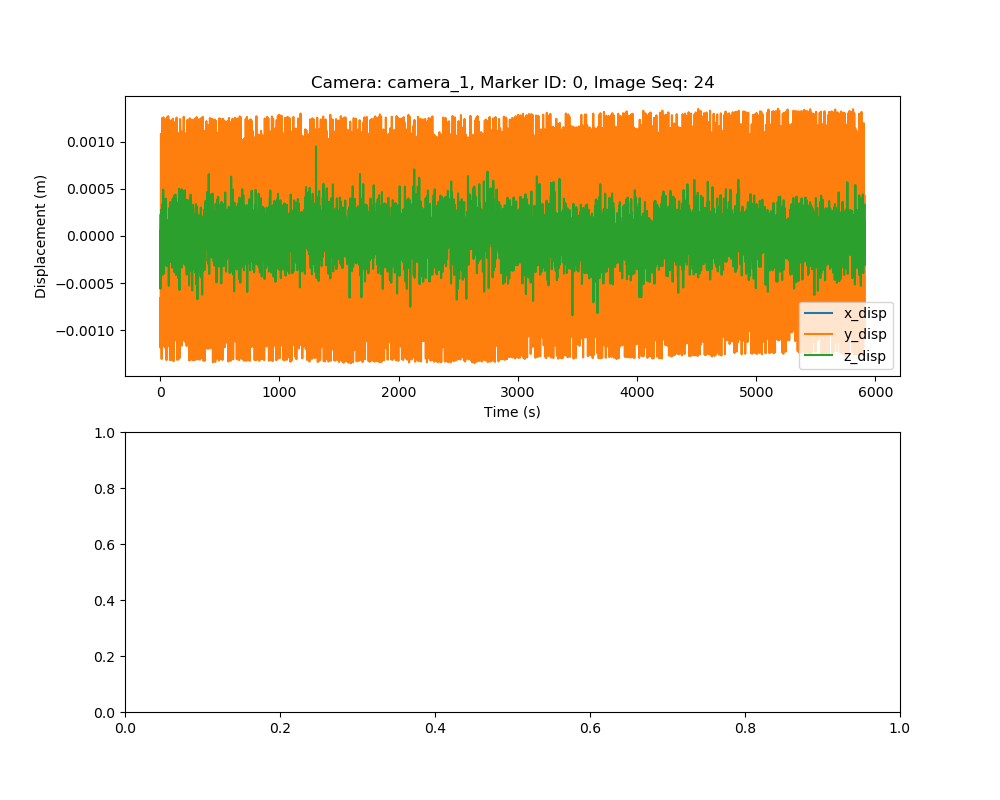

The data file committed next to this chart (first rows):
%time, field.header.seq, field.header.stamp, field.header.frame_id, field.image_seq, field.transforms0.fiducial_id, field.transforms0.transform.translation.…, field.transforms0.transform.translation.…, field.transforms0.transform.translation.…, field.transforms0.transform.rotation.x, field.transforms0.transform.rotation.y, field.transforms0.transform.rotation.z, field.transforms0.transform.rotation.w, field.transforms0.image_error, field.transforms0.object_error, field.transforms0.fiducial_area
1681220476169148683, 23, 1681220476169148683, camera_1, 24, 0, -0.03691, -0.1024, 1.549, 0.9993, 0.01231, 0.007422, 0.0351, 0.102, 0.004234, 69786
1681220476179109096, 24, 1681220476179109096, camera_1, 25, 0, -0.03689, -0.1029, 1.549, 0.9993, 0.01234, 0.004882, 0.03453, 0.1038, 0.00431, 69792
1681220476189161062, 25, 1681220476189161062, camera_1, 26, 0, -0.03681, -0.1028, 1.549, 0.9993, 0.01196, -0.01657, -0.03034, 0.1043, 0.004327, 69811
1681220476199135780, 26, 1681220476199135780, camera_1, 27, 0, -0.03691, -0.1027, 1.549, 0.9993, 0.01238, 0.007131, 0.03431, 0.1148, 0.004764, 69790
1681220476209393501, 27, 1681220476209393501, camera_1, 28, 0, -0.03693, -0.1021, 1.549, 0.9993, 0.01231, 0.008434, 0.03382, 0.1034, 0.004292, 69774
1681220476219105958, 28, 1681220476219105958, camera_1, 29, 0, -0.0369, -0.1014, 1.549, 0.9993, 0.01235, 0.006096, 0.03468, 0.1003, 0.004163, 69818
1681220476229090929, 29, 1681220476229090929, camera_1, 30, 0, -0.03685, -0.1007, 1.549, 0.9995, 0.01199, -0.01531, -0.02657, 0.1065, 0.004421, 69800
1681220476239224433, 30, 1681220476239224433, camera_1, 31, 0, -0.03692, -0.1007, 1.549, 0.9992, 0.01221, 0.005762, 0.03634, 0.1156, 0.0048, 69771
1681220476249136686, 31, 1681220476249136686, camera_1, 32, 0, -0.03684, -0.1009, 1.549, 0.9995, 0.01212, -0.01745, -0.0246, 0.0955, 0.003964, 69799
1681220476259108304, 32, 1681220476259108304, camera_1, 33, 0, -0.03688, -0.1017, 1.549, 0.9992, 0.01234, 0.00476, 0.03671, 0.1121, 0.004652, 69802
1681220476269128799, 33, 1681220476269128799, camera_1, 34, 0, -0.03684, -0.1022, 1.549, 0.9994, 0.01207, -0.01517, -0.02807, 0.1172, 0.004864, 69790
1681220476279163122, 34, 1681220476279163122, camera_1, 35, 0, -0.03691, -0.1029, 1.549, 0.9993, 0.0124, 0.00659, 0.03334, 0.09098, 0.003776, 69799
1681220476289088726, 35, 1681220476289088726, camera_1, 36, 0, -0.0369, -0.1031, 1.549, 0.9993, 0.01236, 0.00761, 0.03466, 0.1074, 0.004455, 69813
1681220476299375772, 36, 1681220476299375772, camera_1, 37, 0, -0.03684, -0.1026, 1.549, 0.9994, 0.01198, -0.01671, -0.02731, 0.1115, 0.004627, 69791
1681220476309133291, 37, 1681220476309133291, camera_1, 38, 0, -0.0369, -0.1021, 1.549, 0.9992, 0.01242, 0.007231, 0.03724, 0.1042, 0.004325, 69794
1681220476319496393, 38, 1681220476319496393, camera_1, 39, 0, -0.03683, -0.1012, 1.549, 0.9993, 0.01184, -0.01602, -0.03084, 0.1144, 0.00475, 69762
1681220476329140186, 39, 1681220476329140186, camera_1, 40, 0, -0.0369, -0.1009, 1.549, 0.9992, 0.01224, 0.004509, 0.03706, 0.1173, 0.004869, 69806
1681220476339489459, 40, 1681220476339489459, camera_1, 41, 0, -0.03683, -0.1005, 1.549, 0.9994, 0.01187, -0.01754, -0.02885, 0.1237, 0.005134, 69790
1681220476349131584, 41, 1681220476349131584, camera_1, 42, 0, -0.03686, -0.1009, 1.549, 0.9995, 0.01199, -0.01624, -0.02285, 0.08928, 0.003706, 69805
1681220476359099864, 42, 1681220476359099864, camera_1, 43, 0, -0.03684, -0.1015, 1.549, 0.9994, 0.01195, -0.0152, -0.0274, 0.1002, 0.004161, 69795
1681220476369275808, 43, 1681220476369275808, camera_1, 44, 0, -0.03682, -0.1022, 1.549, 0.9994, 0.01192, -0.0173, -0.02684, 0.107, 0.004441, 69808
1681220476379039764, 44, 1681220476379039764, camera_1, 45, 0, -0.03689, -0.1029, 1.549, 0.9992, 0.01244, 0.00796, 0.03752, 0.1078, 0.004475, 69792
1681220476389073848, 45, 1681220476389073848, camera_1, 46, 0, -0.03685, -0.1029, 1.549, 0.9995, 0.0119, -0.01543, -0.02515, 0.101, 0.004192, 69808
1681220476399228572, 46, 1681220476399228572, camera_1, 47, 0, -0.03685, -0.1026, 1.549, 0.9994, 0.01194, -0.01462, -0.02775, 0.1096, 0.00455, 69771
1681220476409227371, 47, 1681220476409227371, camera_1, 48, 0, -0.03686, -0.1019, 1.55, 0.9995, 0.01195, -0.01555, -0.02607, 0.1091, 0.00453, 69773
1681220476419178009, 48, 1681220476419178009, camera_1, 49, 0, -0.03685, -0.1012, 1.55, 0.9995, 0.01197, -0.0154, -0.02422, 0.09998, 0.004152, 69781
1681220476429172039, 49, 1681220476429172039, camera_1, 50, 0, -0.03685, -0.1007, 1.549, 0.9995, 0.01193, -0.01437, -0.02592, 0.1056, 0.004383, 69807
1681220476439259290, 50, 1681220476439259290, camera_1, 51, 0, -0.03684, -0.1005, 1.549, 0.9994, 0.01192, -0.01503, -0.02974, 0.1219, 0.005058, 69790
1681220476449351787, 51, 1681220476449351787, camera_1, 52, 0, -0.03691, -0.101, 1.549, 0.9993, 0.01236, 0.005816, 0.03479, 0.1071, 0.004444, 69809
1681220476459250926, 52, 1681220476459250926, camera_1, 53, 0, -0.03685, -0.1015, 1.549, 0.9994, 0.01208, -0.01474, -0.02928, 0.1158, 0.004806, 69788
1681220476469102382, 53, 1681220476469102382, camera_1, 54, 0, -0.03694, -0.1024, 1.549, 0.9994, 0.01236, 0.008748, 0.03135, 0.105, 0.004361, 69790
1681220476479504585, 54, 1681220476479504585, camera_1, 55, 0, -0.03682, -0.1027, 1.549, 0.9994, 0.01198, -0.01608, -0.0296, 0.1018, 0.004227, 69794
1681220476489569902, 55, 1681220476489569902, camera_1, 56, 0, -0.03682, -0.1029, 1.549, 0.9994, 0.01192, -0.01738, -0.02773, 0.1034, 0.00429, 69817
1681220476499489307, 56, 1681220476499489307, camera_1, 57, 0, -0.03685, -0.1025, 1.549, -0.9994, -0.01204, 0.01407, 0.02949, 0.1147, 0.004762, 69792
1681220476509219884, 57, 1681220476509219884, camera_1, 58, 0, -0.03691, -0.1021, 1.549, 0.9993, 0.01243, 0.007939, 0.03535, 0.1124, 0.004667, 69774
1681220476519505977, 58, 1681220476519505977, camera_1, 59, 0, -0.03691, -0.1014, 1.549, 0.9993, 0.0123, 0.003737, 0.03554, 0.1128, 0.004683, 69783
1681220476529434204, 59, 1681220476529434204, camera_1, 60, 0, -0.03685, -0.1007, 1.549, 0.9994, 0.01207, -0.01509, -0.02921, 0.1078, 0.004473, 69790
1681220476539113521, 60, 1681220476539113521, camera_1, 61, 0, -0.03693, -0.1007, 1.549, 0.9993, 0.01231, 0.006711, 0.03508, 0.09879, 0.004102, 69787
1681220476549140930, 61, 1681220476549140930, camera_1, 62, 0, -0.03692, -0.101, 1.549, 0.9993, 0.01238, 0.007133, 0.03459, 0.1019, 0.004231, 69794
1681220476559447050, 62, 1681220476559447050, camera_1, 63, 0, -0.03692, -0.1017, 1.549, 0.9993, 0.01235, 0.008107, 0.03375, 0.08758, 0.003636, 69787
1681220476569478750, 63, 1681220476569478750, camera_1, 64, 0, -0.03683, -0.1022, 1.549, 0.9994, 0.01203, -0.01696, -0.02742, 0.09905, 0.00411, 69803
1681220476579092741, 64, 1681220476579092741, camera_1, 65, 0, -0.0369, -0.1029, 1.549, 0.9993, 0.01236, 0.006835, 0.03493, 0.1092, 0.004533, 69787
1681220476589513301, 65, 1681220476589513301, camera_1, 66, 0, -0.03683, -0.1029, 1.549, 0.9994, 0.01199, -0.01614, -0.02659, 0.1084, 0.0045, 69818
1681220476599543571, 66, 1681220476599543571, camera_1, 67, 0, -0.03691, -0.1027, 1.549, 0.9993, 0.01234, 0.008076, 0.03341, 0.1113, 0.004617, 69805
1681220476609080076, 67, 1681220476609080076, camera_1, 68, 0, -0.03685, -0.1019, 1.549, 0.9993, 0.01207, -0.01418, -0.03134, 0.1292, 0.005362, 69791
1681220476619471549, 68, 1681220476619471549, camera_1, 69, 0, -0.03684, -0.1012, 1.549, 0.9994, 0.01206, -0.01567, -0.02879, 0.1074, 0.00446, 69774
1681220476629124164, 69, 1681220476629124164, camera_1, 70, 0, -0.03693, -0.1009, 1.55, 0.9994, 0.01233, 0.006606, 0.03207, 0.09439, 0.003919, 69792
1681220476639098167, 70, 1681220476639098167, camera_1, 71, 0, -0.03685, -0.1005, 1.549, 0.9994, 0.01204, -0.01443, -0.02905, 0.1058, 0.004392, 69778
1681220476649112462, 71, 1681220476649112462, camera_1, 72, 0, -0.03685, -0.1008, 1.549, 0.9994, 0.01191, -0.01705, -0.02699, 0.1046, 0.00434, 69799
1681220476659197092, 72, 1681220476659197092, camera_1, 73, 0, -0.03685, -0.1015, 1.549, -0.9995, -0.01204, 0.01463, 0.02688, 0.09139, 0.003794, 69790
1681220476669466018, 73, 1681220476669466018, camera_1, 74, 0, -0.03683, -0.1022, 1.549, 0.9993, 0.01187, -0.01602, -0.0308, 0.1117, 0.004637, 69789
1681220476679397583, 74, 1681220476679397583, camera_1, 75, 0, -0.03691, -0.1029, 1.549, 0.9993, 0.01234, 0.007227, 0.03418, 0.1, 0.004153, 69783
1681220476689163446, 75, 1681220476689163446, camera_1, 76, 0, -0.0369, -0.1031, 1.549, 0.9993, 0.01228, 0.005847, 0.0347, 0.1135, 0.004711, 69805
1681220476699213266, 76, 1681220476699213266, camera_1, 77, 0, -0.03692, -0.1027, 1.549, 0.9993, 0.01239, 0.009356, 0.03366, 0.1143, 0.004746, 69794
1681220476709086418, 77, 1681220476709086418, camera_1, 78, 0, -0.03684, -0.1019, 1.549, 0.9994, 0.01198, -0.01563, -0.02853, 0.1202, 0.004989, 69780
1681220476719500780, 78, 1681220476719500780, camera_1, 79, 0, -0.03683, -0.1012, 1.549, -0.9993, -0.01195, 0.01598, 0.03217, 0.1075, 0.004464, 69781
1681220476729186534, 79, 1681220476729186534, camera_1, 80, 0, -0.03684, -0.1006, 1.549, 0.9994, 0.01186, -0.01628, -0.02866, 0.1005, 0.004171, 69793
1681220476739154338, 80, 1681220476739154338, camera_1, 81, 0, -0.03685, -0.1005, 1.549, 0.9994, 0.01199, -0.01507, -0.0284, 0.1101, 0.00457, 69805
1681220476749140739, 81, 1681220476749140739, camera_1, 82, 0, -0.0369, -0.101, 1.549, 0.9993, 0.01236, 0.006863, 0.03525, 0.1163, 0.004825, 69812
1681220476759109735, 82, 1681220476759109735, camera_1, 83, 0, -0.03683, -0.1015, 1.549, -0.9994, -0.01207, 0.01578, 0.02793, 0.08732, 0.003625, 69802
... 5,852 more rows
